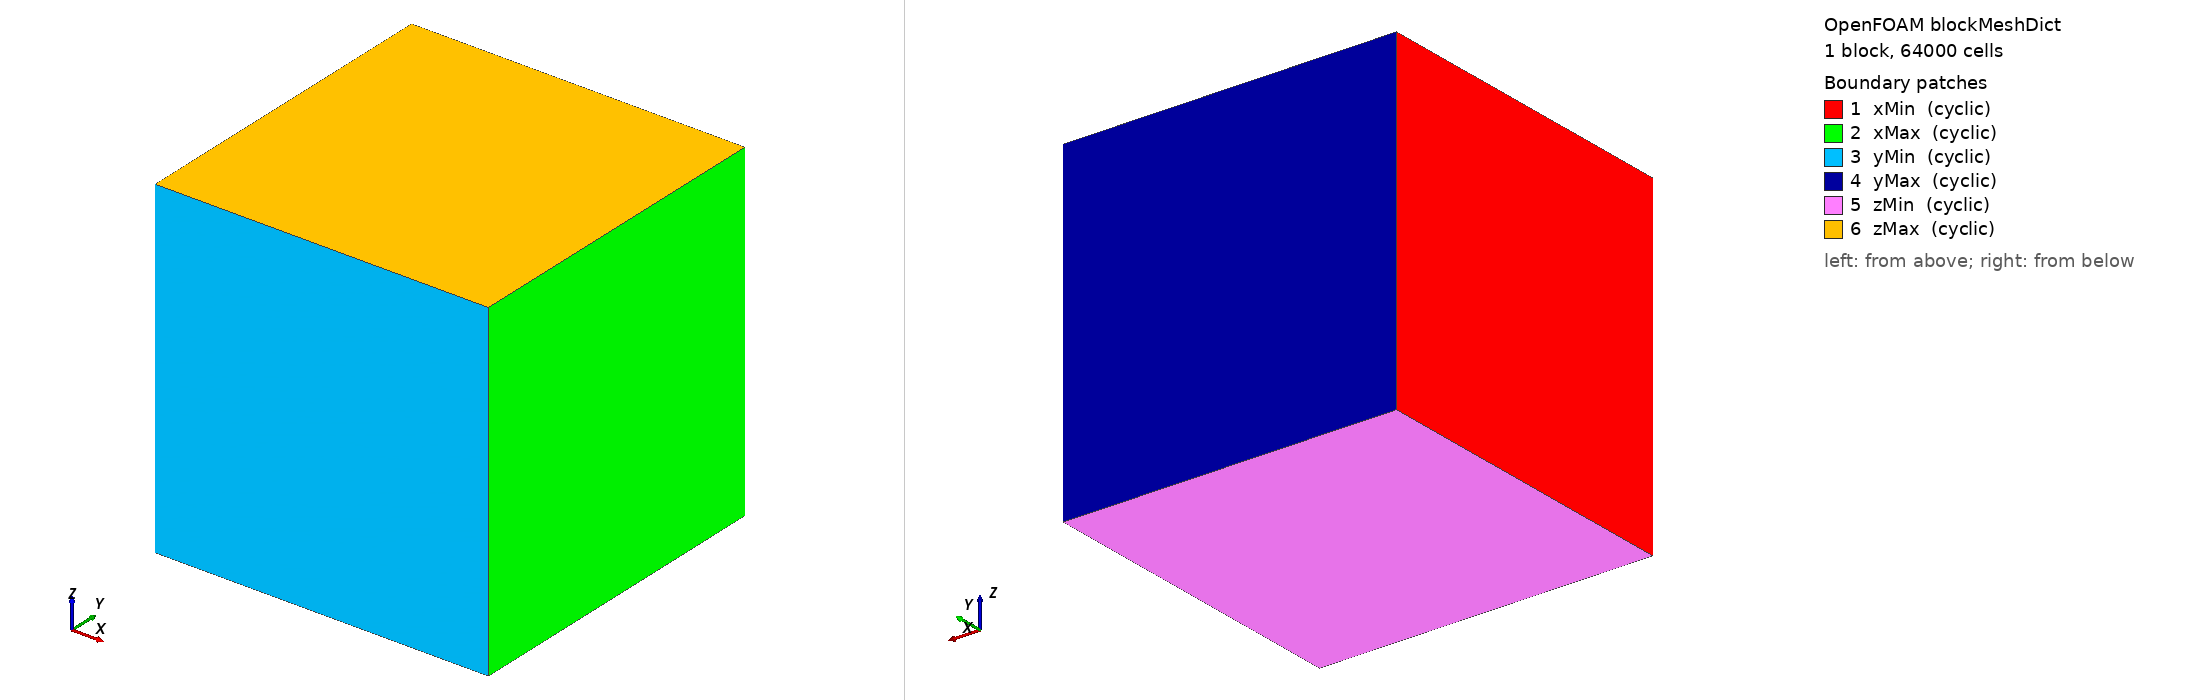

OpenFOAM case: the mesh blockMesh builds from blockMeshDict, 1 block(s), 64000 cells. Boundary patches (legend numbers): 1 xMin (cyclic), 2 xMax (cyclic), 3 yMin (cyclic), 4 yMax (cyclic), 5 zMin (cyclic), 6 zMax (cyclic). Left view from above one corner, right view from below the opposite corner. Boundary conditions: 2 field file(s) under 0/; 6 of 6 drawn patches have an entry in a shipped field file.

=== system/blockMeshDict ===
/*--------------------------------*- C++ -*----------------------------------*\
| =========|                                                                  |
| \\      /  F ield | OpenFOAM: The Open Source CFD Toolbox                   |
|  \\    /   O peration | Version:  11                                        |
|   \\  /    A nd | Website:  www.openfoam.org                                |
|    \\/     M anipulation  |                                                 |
\*---------------------------------------------------------------------------*/
FoamFile
{
    version     2.0;
    format      ascii;
    class       dictionary;
    object      blockMeshDict;
}
// * * * * * * * * * * * * * * * * * * * * * * * * * * * * * * * * * * * * * //

convertToMeters 1;

vertices
(
    (-0.5 -0.5 -0.5)  // 0
    ( 0.5 -0.5 -0.5)  // 1
    ( 0.5  0.5 -0.5)  // 2
    (-0.5  0.5 -0.5)  // 3
    (-0.5 -0.5  0.5)  // 4
    ( 0.5 -0.5  0.5)  // 5
    ( 0.5  0.5  0.5)  // 6
    (-0.5  0.5  0.5)  // 7
);

blocks
(
    hex (0 1 2 3 4 5 6 7) (40 40 40) simpleGrading (1 1 1)
);

edges
(
);

boundary
(
    xMin
    {
        type cyclic;
         neighbourPatch  xMax;
        faces
        (
            (0 4 7 3)
        );
    }
    xMax
    {
        type cyclic;
         neighbourPatch  xMin;
        faces
        (
            (2 6 5 1)
        );
    }
    yMin
    {
        type cyclic;
        neighbourPatch  yMax;
        faces
        (
            (1 5 4 0)
        );
    }
    yMax
    {
        type cyclic;
        neighbourPatch  yMin;
        faces
        (
            (3 7 6 2)
        );
    }
    zMin
    {
        type cyclic;
        neighbourPatch  zMax;
        faces
        (
            (0 3 2 1)
        );
    }
    zMax
    {
        type cyclic;
        neighbourPatch  zMin;
        faces
        (
            (4 5 6 7)
        );
    }
);

mergePatchPairs
(
);

// ************************************************************************* //

=== system/controlDict ===
/*--------------------------------*- C++ -*----------------------------------*\
| =========|                                                                  |
| \\      /  F ield | OpenFOAM: The Open Source CFD Toolbox                   |
|  \\    /   O peration | Version:  11                                        |
|   \\  /    A nd | Website:  www.openfoam.org                                |
|    \\/     M anipulation  |                                                 |
\*---------------------------------------------------------------------------*/
FoamFile
{
    version     2.0;
    format      ascii;
    class       dictionary;
    location    "system";
    object      controlDict;
}
// * * * * * * * * * * * * * * * * * * * * * * * * * * * * * * * * * * * * * //

application     foamRun;

solver          incompressibleFluid;

startFrom       startTime;

startTime       0;

stopAt          endTime;

endTime         5000;

deltaT          1; // 0.1

writeControl    timeStep; // adjustableRunTime;

writeInterval   1;

purgeWrite      1;

writeFormat     ascii;

writePrecision  6;

writeCompression off;

timeFormat      general;

timePrecision   6;

runTimeModifiable true;

adjustTimeStep  no // yes;

maxCo           1;

functions
{
    forces
    {
        type            forces;
        libs            ( "libforces.so" );
        writeControl    timeStep;
        writeInterval   10;
        patches         ( porousInterface );
        rho             rhoInf;
        rhoInf          1;
        CofR            ( 0 0 0 );
    }
    meanVelocity
    {
        type            volFieldValue;
        libs            ( "libfieldFunctionObjects.so" );
        writeFields     false;
        writeControl    timeStep;
        writeInterval   10;
        fields          ( U );
        operation       volAverage;
        select          all;
    }
    volIntegrateUx
    {
        type            volFieldValue;
        libs            ( "libfieldFunctionObjects.so" );
        fields          ( U );
        operation       volIntegrate;
        select          all;
        writeFields     false;
        writeControl    timeStep;
        writeInterval   10;
    }
    residuals
    {
        type            residuals;
        libs            ( "libutilityFunctionObjects.so" );
        writeControl    timeStep;
        writeInterval   10;
        fields          ( U p );
    }
}

// ************************************************************************* //


=== 0/U ===
/*--------------------------------*- C++ -*----------------------------------*\
| =========|                                                                  |
| \\      /  F ield | OpenFOAM: The Open Source CFD Toolbox                   |
|  \\    /   O peration | Version:  11                                        |
|   \\  /    A nd | Website:  www.openfoam.org                                |
|    \\/     M anipulation  |                                                 |
\*---------------------------------------------------------------------------*/
FoamFile
{
    version     2.0;
    format      ascii;
    class       volVectorField;
    location    "0";
    object      U;
}
// * * * * * * * * * * * * * * * * * * * * * * * * * * * * * * * * * * * * * //

dimensions      [0 1 -1 0 0 0 0];

internalField   uniform (1e-6 0 0);

boundaryField
{
    xMin
    {
        type            cyclic;
        neighbourPatch  xMax;
    }
    xMax
    {
        type            cyclic;
        neighbourPatch  xMin;
    }
    yMin
    {
        type            cyclic;
        neighbourPatch  yMax;
    }
    yMax
    {
        type            cyclic;
        neighbourPatch  yMin;
    }
    zMin
    {
        type            cyclic;
        neighbourPatch  zMax;
    }
    zMax
    {
        type            cyclic;
        neighbourPatch  zMin;
    }
    porousInterface
    {
        type            fixedValue;
        value           uniform (0 0 0);
    }
}

// ************************************************************************* //


=== 0/p ===
/*--------------------------------*- C++ -*----------------------------------*\
| =========|                                                                  |
| \\      /  F ield | OpenFOAM: The Open Source CFD Toolbox                   |
|  \\    /   O peration | Version:  11                                        |
|   \\  /    A nd | Website:  www.openfoam.org                                |
|    \\/     M anipulation  |                                                 |
\*---------------------------------------------------------------------------*/
FoamFile
{
    version     2.0;
    format      ascii;
    class       volScalarField;
    location    "0";
    object      p;
}
// * * * * * * * * * * * * * * * * * * * * * * * * * * * * * * * * * * * * * //

dimensions      [0 2 -2 0 0 0 0];

internalField   uniform 0;

boundaryField
{
    xMin
    {
        type            cyclic;
        neighbourPatch  xMax;
    }
    xMax
    {
        type            cyclic;
        neighbourPatch  xMin;
    }
    yMin
    {
        type            cyclic;
        neighbourPatch  yMax;
    }
    yMax
    {
        type            cyclic;
        neighbourPatch  yMin;
    }
    zMin
    {
        type            cyclic;
        neighbourPatch  zMax;
    }
    zMax
    {
        type            cyclic;
        neighbourPatch  zMin;
    }

    porousInterface
    {
        type            zeroGradient;
    }
}

// ************************************************************************* //
